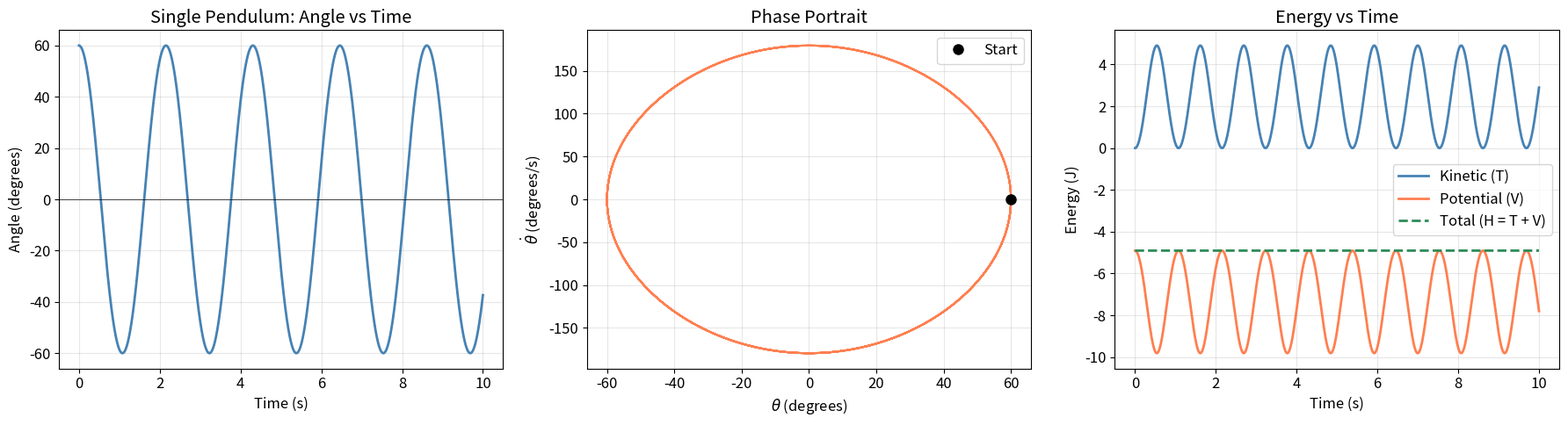
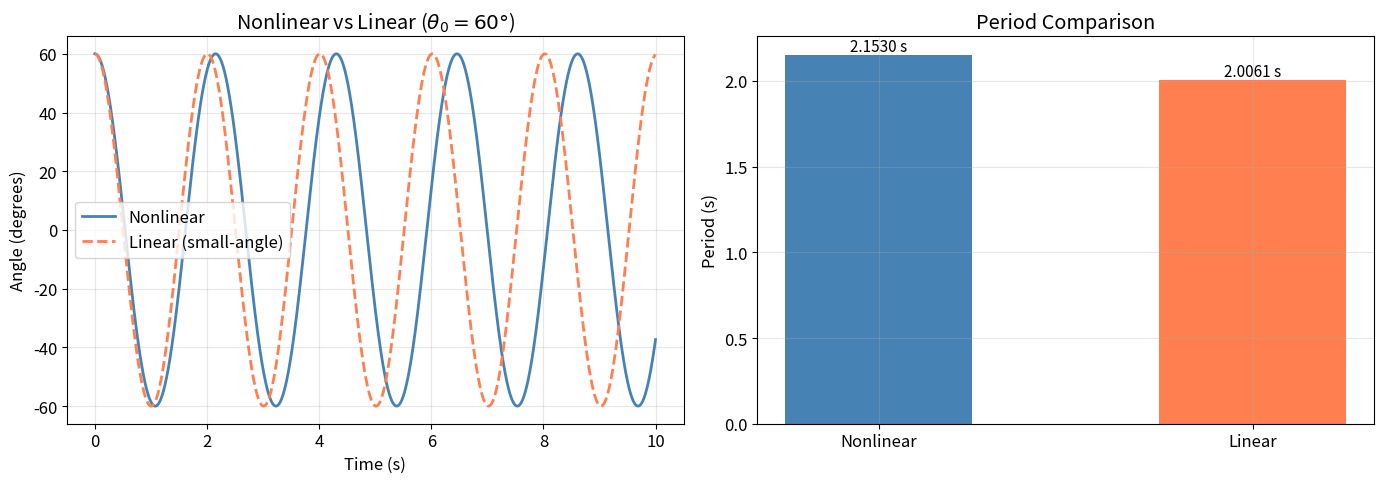
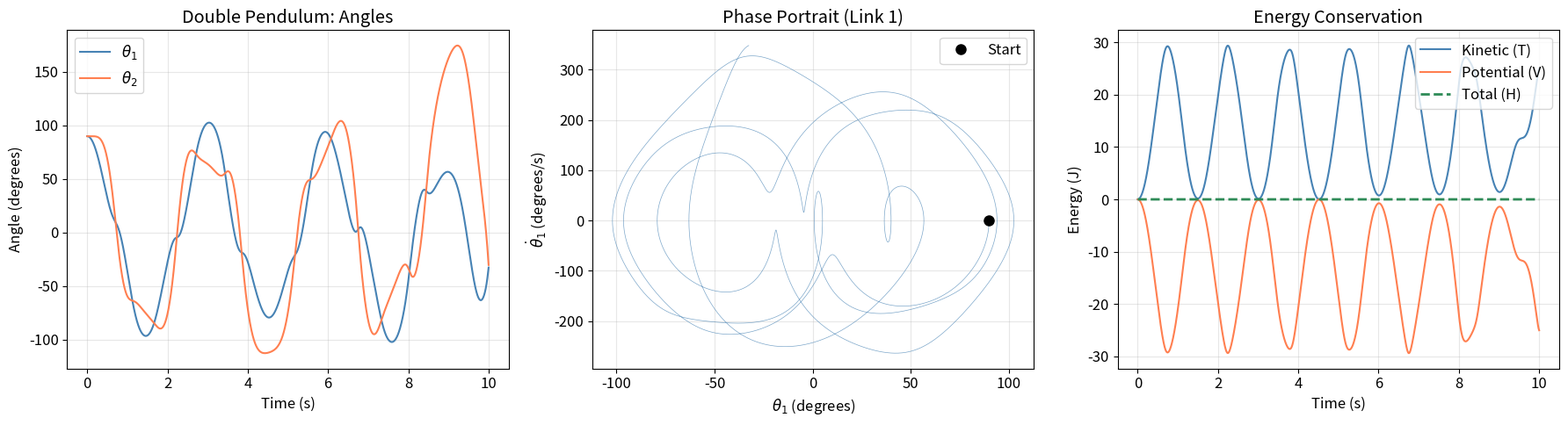
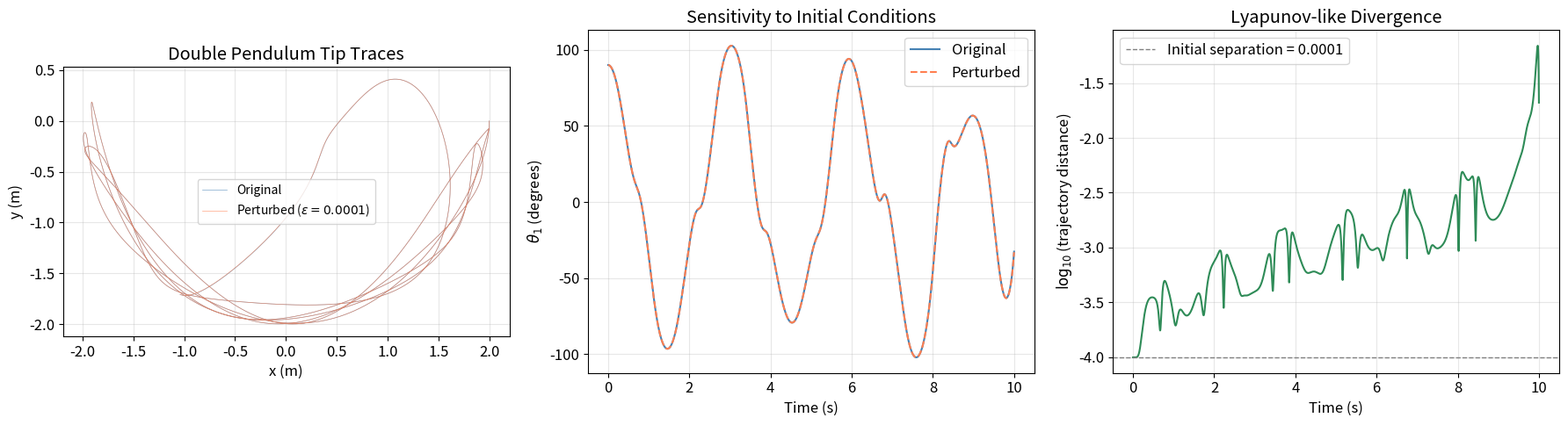
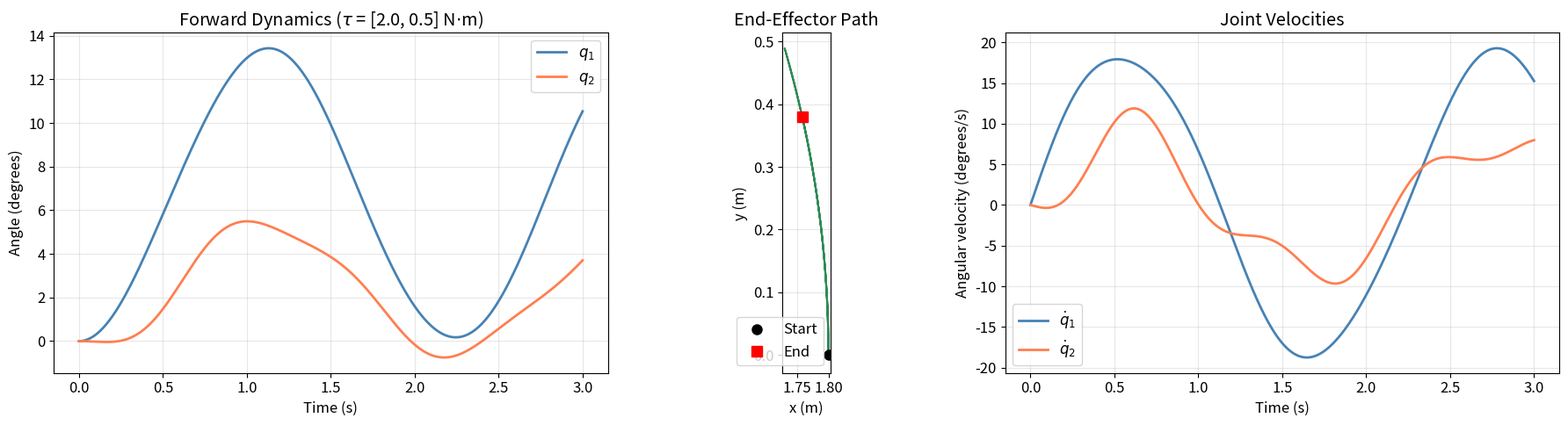
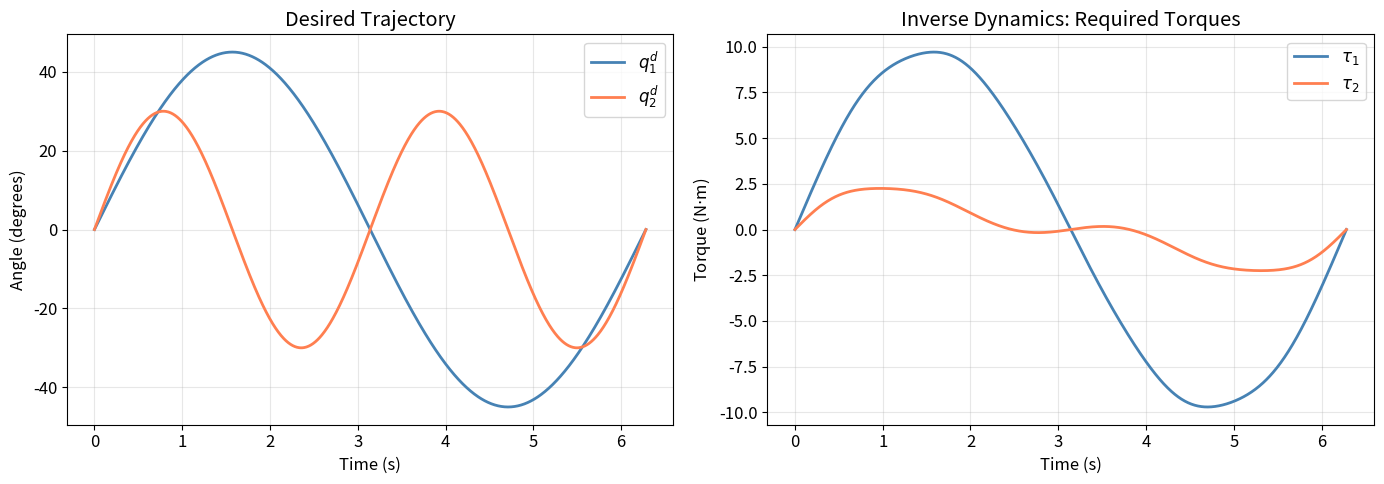
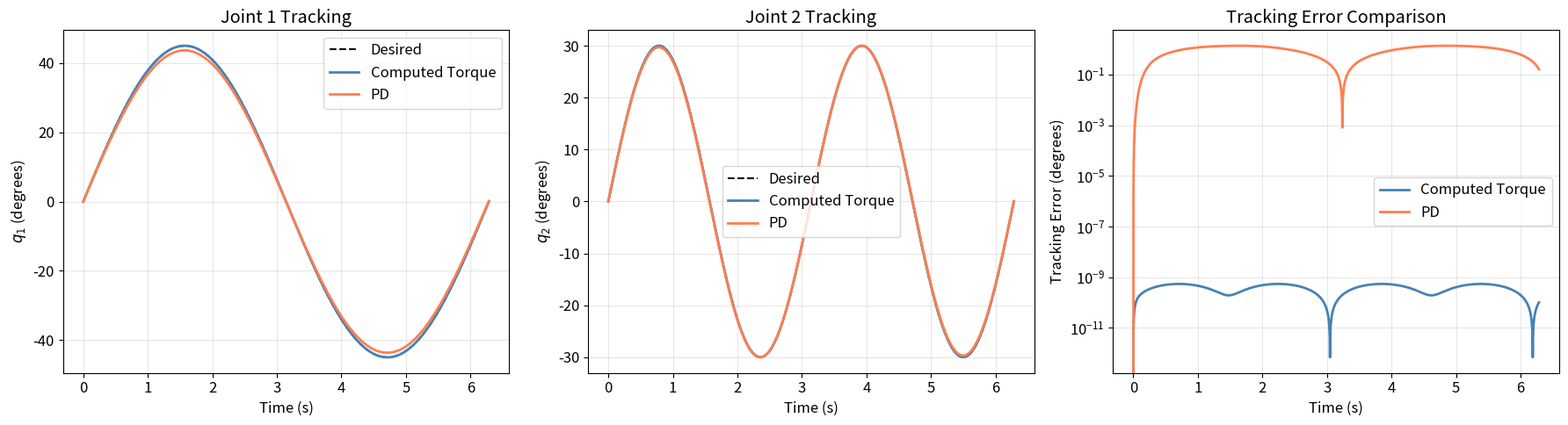
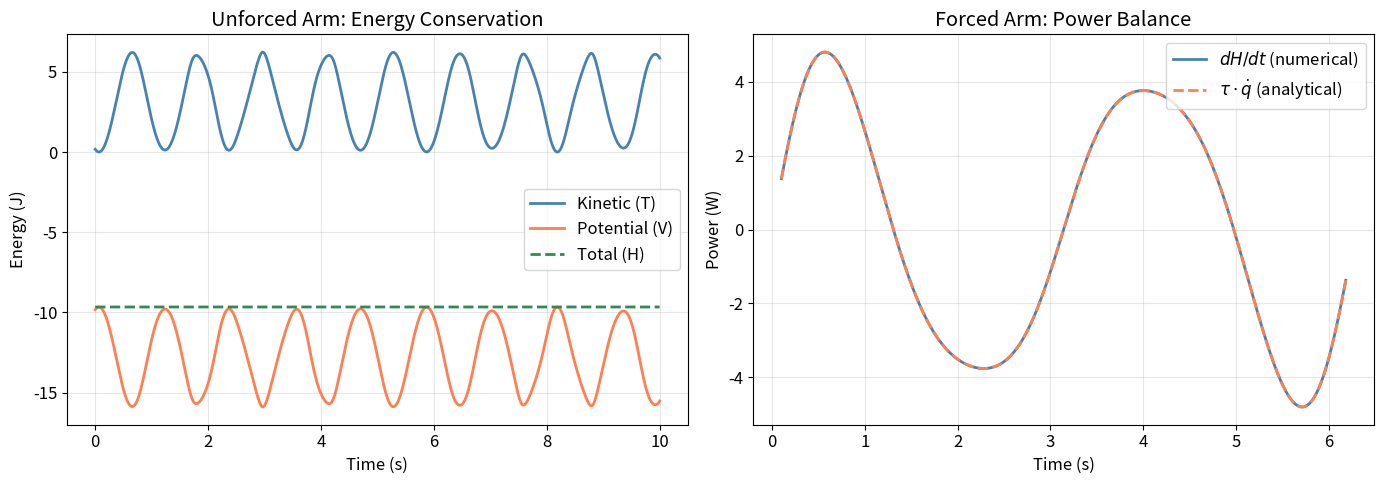
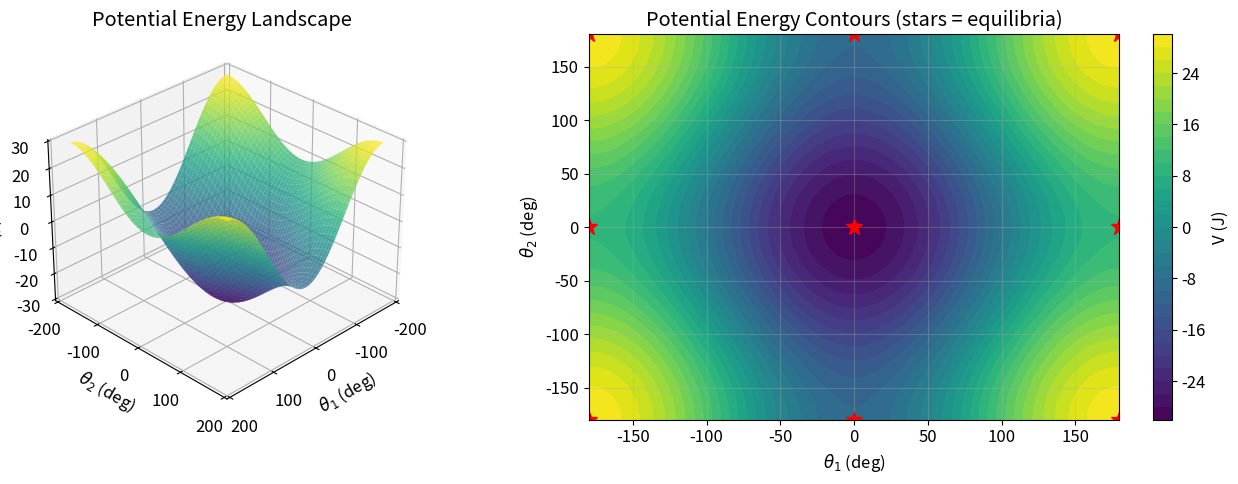
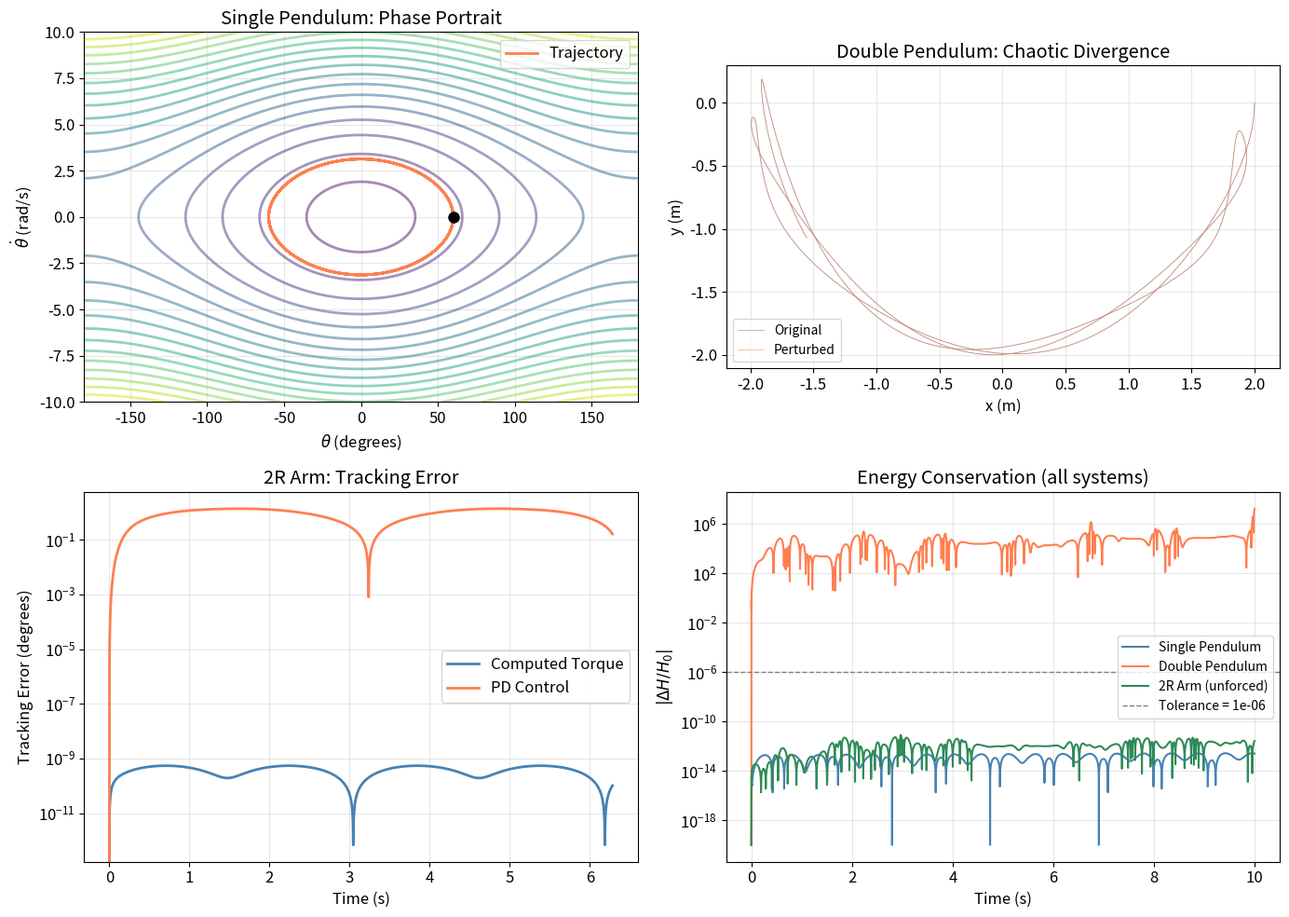
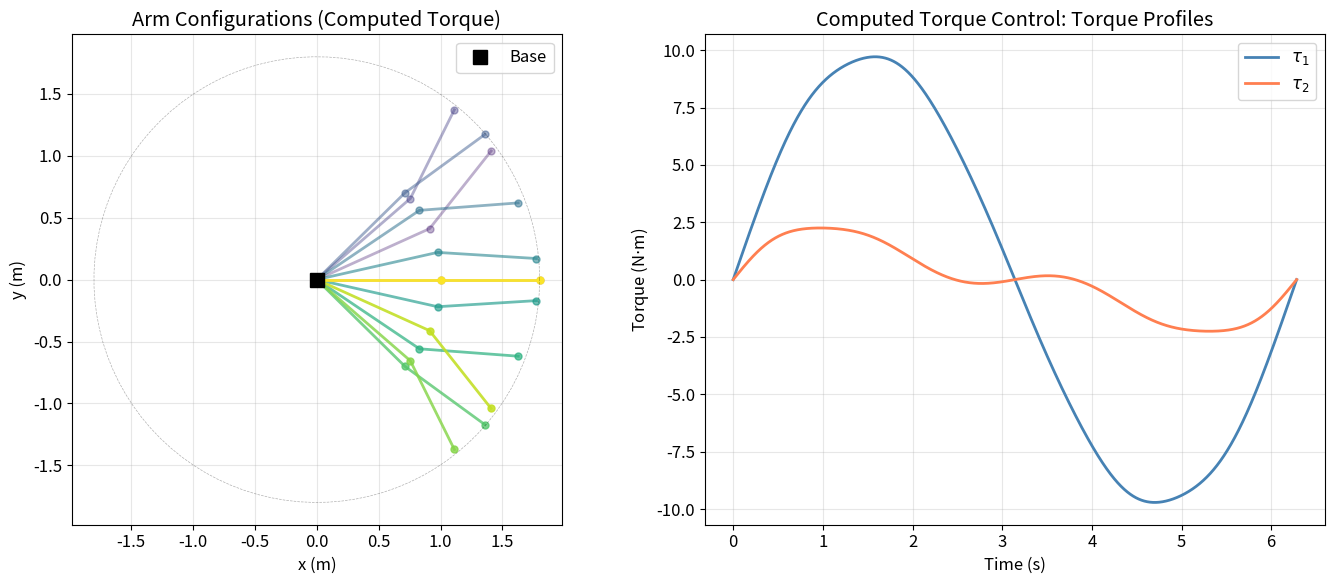

Write Python code to recreate these figures, in order.
import numpy as np
import matplotlib.pyplot as plt
from mpl_toolkits.mplot3d import Axes3D

%matplotlib inline

plt.rcParams.update({
    'figure.figsize': (12, 5),
    'font.size': 12,
    'axes.grid': True,
    'grid.alpha': 0.3,
    'lines.linewidth': 2,
})

np.random.seed(42)

# =============================================================================
# Global Constants
# =============================================================================

# Gravitational acceleration
GRAVITY = 9.81

# Single pendulum parameters
SP_MASS = 1.0        # kg
SP_LENGTH = 1.0      # m

# Double pendulum parameters
DP_M1 = 1.0          # kg
DP_M2 = 1.0          # kg
DP_L1 = 1.0          # m
DP_L2 = 1.0          # m

# 2R planar robot arm parameters
ARM_M1 = 1.0         # kg
ARM_M2 = 0.8         # kg
ARM_L1 = 1.0         # m
ARM_L2 = 0.8         # m
ARM_LC1 = 0.5        # m, center of mass distance from joint 1
ARM_LC2 = 0.4        # m, center of mass distance from joint 2
ARM_I1 = ARM_M1 * ARM_L1**2 / 12.0   # kg*m^2, moment of inertia link 1
ARM_I2 = ARM_M2 * ARM_L2**2 / 12.0   # kg*m^2, moment of inertia link 2

# Simulation parameters
DT = 0.001           # s, integration time step
T_SIM = 10.0         # s, simulation duration
ENERGY_TOL = 1e-6    # energy conservation tolerance

def pendulum_lagrangian(theta, theta_dot, m, l, g):
    """Compute kinetic energy, potential energy, and Lagrangian for a simple pendulum.

    Args:
        theta: Angle from downward vertical. Scalar or Shape: (N,).
        theta_dot: Angular velocity. Scalar or Shape: (N,).
        m: Mass. Scalar.
        l: Length. Scalar.
        g: Gravitational acceleration. Scalar.

    Returns:
        T: Kinetic energy. Same shape as theta.
        V: Potential energy. Same shape as theta.
        L: Lagrangian (T - V). Same shape as theta.
    """
    T = 0.5 * m * l**2 * theta_dot**2
    V = -m * g * l * np.cos(theta)
    L = T - V
    return T, V, L


# ---- Verify Lagrangian computation ----
theta_test = np.pi / 3
theta_dot_test = 1.5
T_test, V_test, L_test = pendulum_lagrangian(theta_test, theta_dot_test, SP_MASS, SP_LENGTH, GRAVITY)

T_expected = 0.5 * SP_MASS * SP_LENGTH**2 * theta_dot_test**2
V_expected = -SP_MASS * GRAVITY * SP_LENGTH * np.cos(theta_test)

status_T = "PASS" if abs(T_test - T_expected) < 1e-12 else "FAIL"
status_V = "PASS" if abs(V_test - V_expected) < 1e-12 else "FAIL"
print(f"Kinetic energy:   T = {T_test:.4f} J [{status_T}]")
print(f"Potential energy: V = {V_test:.4f} J [{status_V}]")
print(f"Lagrangian:       L = {L_test:.4f} J")

def rk4_step(f, t, y, dt):
    """Perform one step of 4th-order Runge-Kutta integration.

    Args:
        f: Dynamics function f(t, y) -> dy/dt. Returns Shape: (n,).
        t: Current time. Scalar.
        y: Current state. Shape: (n,).
        dt: Time step. Scalar.

    Returns:
        y_next: State at t + dt. Shape: (n,).
    """
    k1 = f(t, y)
    k2 = f(t + 0.5 * dt, y + 0.5 * dt * k1)
    k3 = f(t + 0.5 * dt, y + 0.5 * dt * k2)
    k4 = f(t + dt, y + dt * k3)
    return y + (dt / 6.0) * (k1 + 2.0 * k2 + 2.0 * k3 + k4)


def rk4_integrate(f, y0, t_span, dt):
    """Integrate an ODE using 4th-order Runge-Kutta.

    Args:
        f: Dynamics function f(t, y) -> dy/dt. Returns Shape: (n,).
        y0: Initial state. Shape: (n,).
        t_span: Tuple (t_start, t_end). Time interval.
        dt: Time step. Scalar.

    Returns:
        t_arr: Time array. Shape: (N_steps+1,).
        y_arr: State trajectory. Shape: (N_steps+1, n).
    """
    t_start, t_end = t_span
    N_steps = int(np.ceil((t_end - t_start) / dt))
    t_arr = np.linspace(t_start, t_end, N_steps + 1)
    y_arr = np.zeros((N_steps + 1, len(y0)))
    y_arr[0] = y0

    y = np.array(y0, dtype=float)
    for i in range(N_steps):
        y = rk4_step(f, t_arr[i], y, t_arr[i + 1] - t_arr[i])
        y_arr[i + 1] = y

    return t_arr, y_arr


print("RK4 integrator defined.")

def pendulum_dynamics(t, state, m, l, g, tau=0.0):
    """Equations of motion for a simple pendulum.

    State: [theta, theta_dot]
    Equation: theta_ddot = -(g/l)*sin(theta) + tau/(m*l^2)

    Args:
        t: Current time. Scalar.
        state: [theta, theta_dot]. Shape: (2,).
        m: Mass. Scalar.
        l: Length. Scalar.
        g: Gravitational acceleration. Scalar.
        tau: Applied torque. Scalar.

    Returns:
        dstate: [theta_dot, theta_ddot]. Shape: (2,).
    """
    theta, theta_dot = state
    theta_ddot = -(g / l) * np.sin(theta) + tau / (m * l**2)
    return np.array([theta_dot, theta_ddot])


# ---- Simulate single pendulum ----
theta_0 = np.pi / 3   # 60 degrees
theta_dot_0 = 0.0

sp_dynamics = lambda t, state: pendulum_dynamics(t, state, SP_MASS, SP_LENGTH, GRAVITY)
t_sp, y_sp = rk4_integrate(sp_dynamics, [theta_0, theta_dot_0], (0, T_SIM), DT)

theta_sp = y_sp[:, 0]
theta_dot_sp = y_sp[:, 1]

# ---- Energy conservation check ----
T_sp, V_sp, L_sp = pendulum_lagrangian(theta_sp, theta_dot_sp, SP_MASS, SP_LENGTH, GRAVITY)
H_sp = T_sp + V_sp  # Hamiltonian (total energy)
H0_sp = H_sp[0]
energy_error_sp = np.max(np.abs((H_sp - H0_sp) / H0_sp))
status_energy = "PASS" if energy_error_sp < ENERGY_TOL else "FAIL"
print(f"Energy conservation: max |DeltaH/H0| = {energy_error_sp:.2e} [{status_energy}]")
print(f"Initial energy: H0 = {H0_sp:.6f} J")
print(f"Simulation: {len(t_sp)} steps, dt = {DT}")

# ---- 3-Panel: Single pendulum results ----
fig, axes = plt.subplots(1, 3, figsize=(18, 5))

# Panel 1: angle vs time
ax = axes[0]
ax.plot(t_sp, np.degrees(theta_sp), color='steelblue', linewidth=2)
ax.set_xlabel('Time (s)')
ax.set_ylabel('Angle (degrees)')
ax.set_title('Single Pendulum: Angle vs Time')
ax.axhline(0, color='black', linewidth=0.5)

# Panel 2: phase portrait
ax = axes[1]
ax.plot(np.degrees(theta_sp), np.degrees(theta_dot_sp), color='coral', linewidth=1.5)
ax.plot(np.degrees(theta_sp[0]), np.degrees(theta_dot_sp[0]), 'ko', markersize=8, label='Start')
ax.set_xlabel(r'$\theta$ (degrees)')
ax.set_ylabel(r'$\dot{\theta}$ (degrees/s)')
ax.set_title('Phase Portrait')
ax.legend()

# Panel 3: energy vs time
ax = axes[2]
ax.plot(t_sp, T_sp, color='steelblue', linewidth=2, label='Kinetic (T)')
ax.plot(t_sp, V_sp, color='coral', linewidth=2, label='Potential (V)')
ax.plot(t_sp, H_sp, color='seagreen', linewidth=2, linestyle='--', label='Total (H = T + V)')
ax.set_xlabel('Time (s)')
ax.set_ylabel('Energy (J)')
ax.set_title('Energy vs Time')
ax.legend()

plt.tight_layout()
plt.show()

# ---- Compare small-angle (linear) vs full nonlinear dynamics ----
def pendulum_linear_dynamics(t, state, m, l, g):
    """Linearized pendulum dynamics: theta_ddot = -(g/l)*theta.

    Args:
        t: Current time. Scalar.
        state: [theta, theta_dot]. Shape: (2,).
        m: Mass. Scalar.
        l: Length. Scalar.
        g: Gravitational acceleration. Scalar.

    Returns:
        dstate: [theta_dot, theta_ddot]. Shape: (2,).
    """
    theta, theta_dot = state
    theta_ddot = -(g / l) * theta  # sin(theta) ~ theta
    return np.array([theta_dot, theta_ddot])


sp_linear = lambda t, state: pendulum_linear_dynamics(t, state, SP_MASS, SP_LENGTH, GRAVITY)
t_lin, y_lin = rk4_integrate(sp_linear, [theta_0, theta_dot_0], (0, T_SIM), DT)

fig, axes = plt.subplots(1, 2, figsize=(14, 5))

# Left: angle comparison
ax = axes[0]
ax.plot(t_sp, np.degrees(theta_sp), color='steelblue', linewidth=2, label='Nonlinear')
ax.plot(t_lin, np.degrees(y_lin[:, 0]), color='coral', linewidth=2, linestyle='--', label='Linear (small-angle)')
ax.set_xlabel('Time (s)')
ax.set_ylabel('Angle (degrees)')
ax.set_title(r'Nonlinear vs Linear ($\theta_0 = 60°$)')
ax.legend()

# Right: period comparison
ax = axes[1]
# Find zero-crossings for period estimation
crossings_nl = np.where(np.diff(np.sign(theta_sp)))[0]
crossings_lin = np.where(np.diff(np.sign(y_lin[:, 0])))[0]

if len(crossings_nl) >= 4:
    period_nl = 2 * (t_sp[crossings_nl[2]] - t_sp[crossings_nl[0]]) / 2
else:
    period_nl = float('nan')
period_lin = 2 * np.pi * np.sqrt(SP_LENGTH / GRAVITY)

ax.bar(['Nonlinear', 'Linear'], [period_nl, period_lin], color=['steelblue', 'coral'], width=0.5)
ax.set_ylabel('Period (s)')
ax.set_title('Period Comparison')
for i, val in enumerate([period_nl, period_lin]):
    ax.text(i, val + 0.02, f'{val:.4f} s', ha='center', fontsize=11)

plt.tight_layout()
plt.show()

print(f"Nonlinear period: {period_nl:.4f} s")
print(f"Linear period:    {period_lin:.4f} s")
print(f"Relative difference: {abs(period_nl - period_lin) / period_lin:.2%}")

def M_double(q, m1, m2, l1, l2):
    """Mass (inertia) matrix for the double pendulum.

    Args:
        q: Joint angles [theta1, theta2]. Shape: (2,).
        m1: Mass of link 1. Scalar.
        m2: Mass of link 2. Scalar.
        l1: Length of link 1. Scalar.
        l2: Length of link 2. Scalar.

    Returns:
        M: Mass matrix. Shape: (2, 2).
    """
    delta = q[0] - q[1]
    M = np.array([
        [(m1 + m2) * l1**2,          m2 * l1 * l2 * np.cos(delta)],
        [m2 * l1 * l2 * np.cos(delta), m2 * l2**2                ]
    ])
    return M


def C_double(q, qd, m1, m2, l1, l2):
    """Coriolis/centripetal force vector for the double pendulum.

    Returns C(q, qd) * qd as a vector (not the matrix C itself).

    Args:
        q: Joint angles [theta1, theta2]. Shape: (2,).
        qd: Joint velocities [theta1_dot, theta2_dot]. Shape: (2,).
        m1: Mass of link 1. Scalar.
        m2: Mass of link 2. Scalar.
        l1: Length of link 1. Scalar.
        l2: Length of link 2. Scalar.

    Returns:
        c: Coriolis/centripetal force vector. Shape: (2,).
    """
    delta = q[0] - q[1]
    c = np.array([
         m2 * l1 * l2 * qd[1]**2 * np.sin(delta),
        -m2 * l1 * l2 * qd[0]**2 * np.sin(delta)
    ])
    return c


def g_double(q, m1, m2, l1, l2, g):
    """Gravity vector for the double pendulum.

    Args:
        q: Joint angles [theta1, theta2]. Shape: (2,).
        m1: Mass of link 1. Scalar.
        m2: Mass of link 2. Scalar.
        l1: Length of link 1. Scalar.
        l2: Length of link 2. Scalar.
        g: Gravitational acceleration. Scalar.

    Returns:
        gvec: Gravity force vector. Shape: (2,).
    """
    gvec = np.array([
        (m1 + m2) * g * l1 * np.sin(q[0]),
        m2 * g * l2 * np.sin(q[1])
    ])
    return gvec


def double_pendulum_dynamics(t, state, m1, m2, l1, l2, g):
    """Equations of motion for the double pendulum.

    State: [theta1, theta2, theta1_dot, theta2_dot]

    Args:
        t: Current time. Scalar.
        state: [theta1, theta2, theta1_dot, theta2_dot]. Shape: (4,).
        m1: Mass of link 1. Scalar.
        m2: Mass of link 2. Scalar.
        l1: Length of link 1. Scalar.
        l2: Length of link 2. Scalar.
        g: Gravitational acceleration. Scalar.

    Returns:
        dstate: Time derivative of state. Shape: (4,).
    """
    q = state[:2]
    qd = state[2:]

    M = M_double(q, m1, m2, l1, l2)
    c = C_double(q, qd, m1, m2, l1, l2)
    gv = g_double(q, m1, m2, l1, l2, g)

    # M * qdd = -c - gv  =>  qdd = M^{-1} * (-c - gv)
    qdd = np.linalg.solve(M, -c - gv)

    return np.concatenate([qd, qdd])


def double_pendulum_energy(state, m1, m2, l1, l2, g):
    """Compute kinetic and potential energy for the double pendulum.

    Args:
        state: States [theta1, theta2, theta1_dot, theta2_dot]. Shape: (N, 4) or (4,).
        m1: Mass of link 1. Scalar.
        m2: Mass of link 2. Scalar.
        l1: Length of link 1. Scalar.
        l2: Length of link 2. Scalar.
        g: Gravitational acceleration. Scalar.

    Returns:
        T: Kinetic energy. Shape: (N,) or scalar.
        V: Potential energy. Shape: (N,) or scalar.
    """
    if state.ndim == 1:
        state = state.reshape(1, -1)
        squeeze = True
    else:
        squeeze = False

    th1, th2 = state[:, 0], state[:, 1]
    thd1, thd2 = state[:, 2], state[:, 3]
    delta = th1 - th2

    T = (0.5 * (m1 + m2) * l1**2 * thd1**2
         + 0.5 * m2 * l2**2 * thd2**2
         + m2 * l1 * l2 * thd1 * thd2 * np.cos(delta))
    V = -(m1 + m2) * g * l1 * np.cos(th1) - m2 * g * l2 * np.cos(th2)

    if squeeze:
        return T[0], V[0]
    return T, V


print("Double pendulum functions defined.")

# ---- Simulate double pendulum ----
dp_ic = np.array([np.pi / 2, np.pi / 2, 0.0, 0.0])  # both at 90 degrees, at rest

dp_dynamics = lambda t, s: double_pendulum_dynamics(t, s, DP_M1, DP_M2, DP_L1, DP_L2, GRAVITY)
t_dp, y_dp = rk4_integrate(dp_dynamics, dp_ic, (0, T_SIM), DT)

# ---- Energy conservation ----
T_dp, V_dp = double_pendulum_energy(y_dp, DP_M1, DP_M2, DP_L1, DP_L2, GRAVITY)
H_dp = T_dp + V_dp
H0_dp = H_dp[0]
energy_error_dp = np.max(np.abs((H_dp - H0_dp) / H0_dp))
status_dp = "PASS" if energy_error_dp < ENERGY_TOL else "FAIL"
print(f"Energy conservation: max |DeltaH/H0| = {energy_error_dp:.2e} [{status_dp}]")
print(f"Initial energy: H0 = {H0_dp:.6f} J")

# ---- 3-Panel: Double pendulum results ----
fig, axes = plt.subplots(1, 3, figsize=(18, 5))

# Panel 1: angles vs time
ax = axes[0]
ax.plot(t_dp, np.degrees(y_dp[:, 0]), color='steelblue', linewidth=1.5, label=r'$\theta_1$')
ax.plot(t_dp, np.degrees(y_dp[:, 1]), color='coral', linewidth=1.5, label=r'$\theta_2$')
ax.set_xlabel('Time (s)')
ax.set_ylabel('Angle (degrees)')
ax.set_title('Double Pendulum: Angles')
ax.legend()

# Panel 2: phase portrait (theta1 vs theta1_dot)
ax = axes[1]
ax.plot(np.degrees(y_dp[:, 0]), np.degrees(y_dp[:, 2]), color='steelblue', linewidth=0.5, alpha=0.7)
ax.plot(np.degrees(y_dp[0, 0]), np.degrees(y_dp[0, 2]), 'ko', markersize=8, label='Start')
ax.set_xlabel(r'$\theta_1$ (degrees)')
ax.set_ylabel(r'$\dot{\theta}_1$ (degrees/s)')
ax.set_title('Phase Portrait (Link 1)')
ax.legend()

# Panel 3: energy
ax = axes[2]
ax.plot(t_dp, T_dp, color='steelblue', linewidth=1.5, label='Kinetic (T)')
ax.plot(t_dp, V_dp, color='coral', linewidth=1.5, label='Potential (V)')
ax.plot(t_dp, H_dp, color='seagreen', linewidth=2, linestyle='--', label='Total (H)')
ax.set_xlabel('Time (s)')
ax.set_ylabel('Energy (J)')
ax.set_title('Energy Conservation')
ax.legend()

plt.tight_layout()
plt.show()

# ---- Chaos visualization: two nearby trajectories ----
epsilon = 1e-4
dp_ic_perturbed = dp_ic.copy()
dp_ic_perturbed[0] += epsilon  # perturb theta1 by epsilon

dp_dynamics_p = lambda t, s: double_pendulum_dynamics(t, s, DP_M1, DP_M2, DP_L1, DP_L2, GRAVITY)
t_dp_p, y_dp_p = rk4_integrate(dp_dynamics_p, dp_ic_perturbed, (0, T_SIM), DT)

# Compute trajectory distance in state space
delta_state = y_dp - y_dp_p
trajectory_distance = np.sqrt(np.sum(delta_state**2, axis=1))

# Tip positions for visualization
x2_orig = DP_L1 * np.sin(y_dp[:, 0]) + DP_L2 * np.sin(y_dp[:, 1])
y2_orig = -DP_L1 * np.cos(y_dp[:, 0]) - DP_L2 * np.cos(y_dp[:, 1])
x2_pert = DP_L1 * np.sin(y_dp_p[:, 0]) + DP_L2 * np.sin(y_dp_p[:, 1])
y2_pert = -DP_L1 * np.cos(y_dp_p[:, 0]) - DP_L2 * np.cos(y_dp_p[:, 1])

fig, axes = plt.subplots(1, 3, figsize=(18, 5))

# Panel 1: tip traces
ax = axes[0]
ax.plot(x2_orig, y2_orig, color='steelblue', linewidth=0.5, alpha=0.7, label='Original')
ax.plot(x2_pert, y2_pert, color='coral', linewidth=0.5, alpha=0.7, label=f'Perturbed ($\\varepsilon = {epsilon}$)')
ax.set_xlabel('x (m)')
ax.set_ylabel('y (m)')
ax.set_title('Double Pendulum Tip Traces')
ax.set_aspect('equal')
ax.legend(fontsize=10)

# Panel 2: theta1 divergence
ax = axes[1]
ax.plot(t_dp, np.degrees(y_dp[:, 0]), color='steelblue', linewidth=1.5, label='Original')
ax.plot(t_dp_p, np.degrees(y_dp_p[:, 0]), color='coral', linewidth=1.5, linestyle='--', label='Perturbed')
ax.set_xlabel('Time (s)')
ax.set_ylabel(r'$\theta_1$ (degrees)')
ax.set_title('Sensitivity to Initial Conditions')
ax.legend()

# Panel 3: Lyapunov-like divergence
ax = axes[2]
# Avoid log(0)
log_dist = np.log10(np.maximum(trajectory_distance, 1e-20))
ax.plot(t_dp, log_dist, color='seagreen', linewidth=1.5)
ax.set_xlabel('Time (s)')
ax.set_ylabel(r'$\log_{10}$(trajectory distance)')
ax.set_title('Lyapunov-like Divergence')
ax.axhline(np.log10(epsilon), color='gray', linestyle='--', linewidth=1,
           label=f'Initial separation = {epsilon}')
ax.legend()

plt.tight_layout()
plt.show()

# Estimate Lyapunov exponent from early exponential growth
t_fit_end = 3.0  # fit over first 3 seconds
mask_fit = t_dp < t_fit_end
t_fit = t_dp[mask_fit]
dist_fit = trajectory_distance[mask_fit]
# ln(d(t)) ~ ln(d0) + lambda * t
valid = dist_fit > 0
if np.sum(valid) > 10:
    coeffs = np.polyfit(t_fit[valid], np.log(dist_fit[valid]), 1)
    lyap_est = coeffs[0]
    print(f"Estimated Lyapunov exponent: lambda ~ {lyap_est:.2f} /s")
    print(f"Positive Lyapunov exponent confirms chaotic behavior.")

def manipulator_M(q, params):
    """Mass (inertia) matrix for the 2R planar robot arm.

    Args:
        q: Joint angles [q1, q2]. Shape: (2,).
        params: Dictionary with keys 'm1', 'm2', 'l1', 'l2', 'lc1', 'lc2', 'I1', 'I2'.

    Returns:
        M: Mass matrix. Shape: (2, 2).
    """
    m1, m2 = params['m1'], params['m2']
    l1, lc1, lc2 = params['l1'], params['lc1'], params['lc2']
    I1, I2 = params['I1'], params['I2']

    cos_q2 = np.cos(q[1])

    M11 = m1 * lc1**2 + I1 + m2 * (l1**2 + lc2**2 + 2 * l1 * lc2 * cos_q2) + I2
    M12 = m2 * (lc2**2 + l1 * lc2 * cos_q2) + I2
    M22 = m2 * lc2**2 + I2

    return np.array([[M11, M12],
                     [M12, M22]])


def manipulator_C(q, qd, params):
    """Coriolis/centripetal matrix for the 2R planar robot arm.

    Uses the Christoffel symbol formulation.

    Args:
        q: Joint angles [q1, q2]. Shape: (2,).
        qd: Joint velocities [q1_dot, q2_dot]. Shape: (2,).
        params: Dictionary with keys 'm2', 'l1', 'lc2'.

    Returns:
        C: Coriolis matrix. Shape: (2, 2).
    """
    m2 = params['m2']
    l1, lc2 = params['l1'], params['lc2']

    h = m2 * l1 * lc2 * np.sin(q[1])

    C = np.array([[-h * qd[1],    -h * (qd[0] + qd[1])],
                  [ h * qd[0],     0.0                  ]])
    return C


def manipulator_g(q, params):
    """Gravity vector for the 2R planar robot arm.

    Args:
        q: Joint angles [q1, q2]. Shape: (2,).
        params: Dictionary with keys 'm1', 'm2', 'l1', 'lc1', 'lc2', 'g'.

    Returns:
        gvec: Gravity torque vector. Shape: (2,).
    """
    m1, m2 = params['m1'], params['m2']
    l1, lc1, lc2 = params['l1'], params['lc1'], params['lc2']
    g = params['g']

    g1 = (m1 * lc1 + m2 * l1) * g * np.sin(q[0]) + m2 * lc2 * g * np.sin(q[0] + q[1])
    g2 = m2 * lc2 * g * np.sin(q[0] + q[1])

    return np.array([g1, g2])


def arm_dynamics(t, state, params, tau_func=None):
    """Equations of motion for the 2R planar robot arm.

    State: [q1, q2, q1_dot, q2_dot]

    Args:
        t: Current time. Scalar.
        state: [q1, q2, q1_dot, q2_dot]. Shape: (4,).
        params: Robot parameters dictionary.
        tau_func: Torque function tau(t, state) -> Shape: (2,). If None, tau = 0.

    Returns:
        dstate: Time derivative of state. Shape: (4,).
    """
    q = state[:2]
    qd = state[2:]

    M = manipulator_M(q, params)
    C = manipulator_C(q, qd, params)
    gv = manipulator_g(q, params)

    if tau_func is not None:
        tau = tau_func(t, state)
    else:
        tau = np.zeros(2)

    # M * qdd + C * qd + g = tau  =>  qdd = M^{-1} * (tau - C*qd - g)
    qdd = np.linalg.solve(M, tau - C @ qd - gv)

    return np.concatenate([qd, qdd])


# Arm parameters dictionary
ARM_PARAMS = {
    'm1': ARM_M1, 'm2': ARM_M2,
    'l1': ARM_L1, 'l2': ARM_L2,
    'lc1': ARM_LC1, 'lc2': ARM_LC2,
    'I1': ARM_I1, 'I2': ARM_I2,
    'g': GRAVITY
}

print("2R arm functions defined.")
print(f"Arm parameters: m1={ARM_M1}, m2={ARM_M2}, l1={ARM_L1}, l2={ARM_L2}")
print(f"                lc1={ARM_LC1}, lc2={ARM_LC2}, I1={ARM_I1:.4f}, I2={ARM_I2:.4f}")

# ---- Verify M matrix properties ----
test_configs = [
    np.array([0.0, 0.0]),
    np.array([np.pi/4, np.pi/3]),
    np.array([np.pi/2, -np.pi/4]),
    np.array([np.pi, np.pi/2]),
    np.array([-np.pi/3, 2*np.pi/3]),
]

print("=== Mass Matrix Properties ===")
all_symmetric = True
all_positive_definite = True

for i, q_test in enumerate(test_configs):
    M_test = manipulator_M(q_test, ARM_PARAMS)

    # Symmetry check
    sym_err = np.max(np.abs(M_test - M_test.T))
    is_sym = sym_err < 1e-12
    all_symmetric = all_symmetric and is_sym

    # Positive definite check
    eigvals = np.linalg.eigvalsh(M_test)
    is_pd = np.all(eigvals > 0)
    all_positive_definite = all_positive_definite and is_pd

    print(f"  q = [{q_test[0]:+.2f}, {q_test[1]:+.2f}]: "
          f"sym_err = {sym_err:.1e}, "
          f"eigenvalues = [{eigvals[0]:.4f}, {eigvals[1]:.4f}]")

status_sym = "PASS" if all_symmetric else "FAIL"
status_pd = "PASS" if all_positive_definite else "FAIL"
print(f"\nSymmetric:         [{status_sym}]")
print(f"Positive definite: [{status_pd}]")

# ---- Verify skew-symmetry of (Mdot - 2C) ----
print("=== Skew-Symmetry of (Mdot - 2C) ===")
all_skew = True
dt_fd = 1e-7

for i, q_test in enumerate(test_configs):
    qd_test = np.array([1.5, -0.8])  # arbitrary velocities

    # Numerical Mdot via finite differences
    # M depends on q, so Mdot = dM/dt = sum_j (dM/dq_j) * qd_j
    q_plus = q_test + dt_fd * qd_test
    q_minus = q_test - dt_fd * qd_test
    M_plus = manipulator_M(q_plus, ARM_PARAMS)
    M_minus = manipulator_M(q_minus, ARM_PARAMS)
    M_dot = (M_plus - M_minus) / (2 * dt_fd)

    C_test = manipulator_C(q_test, qd_test, ARM_PARAMS)

    # Check: N = Mdot - 2C should be skew-symmetric (N + N^T = 0)
    N = M_dot - 2 * C_test
    skew_err = np.max(np.abs(N + N.T))
    is_skew = skew_err < 1e-4
    all_skew = all_skew and is_skew

    print(f"  q = [{q_test[0]:+.2f}, {q_test[1]:+.2f}]: "
          f"max |N + N^T| = {skew_err:.2e}")

status_skew = "PASS" if all_skew else "FAIL"
print(f"\nSkew-symmetry of (Mdot - 2C): [{status_skew}]")
print("(This property guarantees energy conservation in unforced motion.)")

# ---- Forward dynamics: apply constant torque ----
tau_const = np.array([2.0, 0.5])  # N*m

arm_ic = np.array([0.0, 0.0, 0.0, 0.0])  # start at rest, hanging down
arm_fwd = lambda t, s: arm_dynamics(t, s, ARM_PARAMS, lambda t, s: tau_const)
t_arm, y_arm = rk4_integrate(arm_fwd, arm_ic, (0, 3.0), DT)

# Compute end-effector position
x_ee = ARM_L1 * np.cos(y_arm[:, 0]) + ARM_L2 * np.cos(y_arm[:, 0] + y_arm[:, 1])
y_ee = ARM_L1 * np.sin(y_arm[:, 0]) + ARM_L2 * np.sin(y_arm[:, 0] + y_arm[:, 1])

fig, axes = plt.subplots(1, 3, figsize=(18, 5))

# Panel 1: joint angles
ax = axes[0]
ax.plot(t_arm, np.degrees(y_arm[:, 0]), color='steelblue', linewidth=2, label=r'$q_1$')
ax.plot(t_arm, np.degrees(y_arm[:, 1]), color='coral', linewidth=2, label=r'$q_2$')
ax.set_xlabel('Time (s)')
ax.set_ylabel('Angle (degrees)')
ax.set_title(f'Forward Dynamics ($\\tau$ = [{tau_const[0]}, {tau_const[1]}] N$\\cdot$m)')
ax.legend()

# Panel 2: end-effector path
ax = axes[1]
ax.plot(x_ee, y_ee, color='seagreen', linewidth=1.5)
ax.plot(x_ee[0], y_ee[0], 'ko', markersize=8, label='Start')
ax.plot(x_ee[-1], y_ee[-1], 'rs', markersize=8, label='End')
ax.set_xlabel('x (m)')
ax.set_ylabel('y (m)')
ax.set_title('End-Effector Path')
ax.set_aspect('equal')
ax.legend()

# Panel 3: joint velocities
ax = axes[2]
ax.plot(t_arm, np.degrees(y_arm[:, 2]), color='steelblue', linewidth=2, label=r'$\dot{q}_1$')
ax.plot(t_arm, np.degrees(y_arm[:, 3]), color='coral', linewidth=2, label=r'$\dot{q}_2$')
ax.set_xlabel('Time (s)')
ax.set_ylabel('Angular velocity (degrees/s)')
ax.set_title('Joint Velocities')
ax.legend()

plt.tight_layout()
plt.show()

# ---- Inverse dynamics: given desired q(t), compute required tau(t) ----
def desired_trajectory(t):
    """Compute desired joint trajectory and its derivatives.

    q1_d(t) = pi/4 * sin(t)
    q2_d(t) = pi/6 * sin(2*t)

    Args:
        t: Time. Scalar or Shape: (N,).

    Returns:
        q_d: Desired position. Shape: (2,) or (N, 2).
        qd_d: Desired velocity. Shape: (2,) or (N, 2).
        qdd_d: Desired acceleration. Shape: (2,) or (N, 2).
    """
    scalar = np.isscalar(t)
    t = np.atleast_1d(t)

    q_d = np.column_stack([np.pi/4 * np.sin(t), np.pi/6 * np.sin(2*t)])
    qd_d = np.column_stack([np.pi/4 * np.cos(t), np.pi/3 * np.cos(2*t)])
    qdd_d = np.column_stack([-np.pi/4 * np.sin(t), -2*np.pi/3 * np.sin(2*t)])

    if scalar:
        return q_d[0], qd_d[0], qdd_d[0]
    return q_d, qd_d, qdd_d


def inverse_dynamics(q, qd, qdd, params):
    """Compute the required torque for given motion.

    tau = M(q)*qdd + C(q,qd)*qd + g(q)

    Args:
        q: Joint angles. Shape: (2,).
        qd: Joint velocities. Shape: (2,).
        qdd: Joint accelerations. Shape: (2,).
        params: Robot parameters dictionary.

    Returns:
        tau: Required torque. Shape: (2,).
    """
    M = manipulator_M(q, params)
    C = manipulator_C(q, qd, params)
    gv = manipulator_g(q, params)
    return M @ qdd + C @ qd + gv


# Compute inverse dynamics along desired trajectory
t_inv = np.linspace(0, 2 * np.pi, 1000)
q_d, qd_d, qdd_d = desired_trajectory(t_inv)

tau_inv = np.zeros((len(t_inv), 2))
for i in range(len(t_inv)):
    tau_inv[i] = inverse_dynamics(q_d[i], qd_d[i], qdd_d[i], ARM_PARAMS)

fig, axes = plt.subplots(1, 2, figsize=(14, 5))

# Left: desired trajectory
ax = axes[0]
ax.plot(t_inv, np.degrees(q_d[:, 0]), color='steelblue', linewidth=2, label=r'$q_1^d$')
ax.plot(t_inv, np.degrees(q_d[:, 1]), color='coral', linewidth=2, label=r'$q_2^d$')
ax.set_xlabel('Time (s)')
ax.set_ylabel('Angle (degrees)')
ax.set_title('Desired Trajectory')
ax.legend()

# Right: required torques
ax = axes[1]
ax.plot(t_inv, tau_inv[:, 0], color='steelblue', linewidth=2, label=r'$\tau_1$')
ax.plot(t_inv, tau_inv[:, 1], color='coral', linewidth=2, label=r'$\tau_2$')
ax.set_xlabel('Time (s)')
ax.set_ylabel('Torque (N$\\cdot$m)')
ax.set_title('Inverse Dynamics: Required Torques')
ax.legend()

plt.tight_layout()
plt.show()

def computed_torque_controller(t, state, params, desired_traj_func, Kp, Kd):
    """Computed torque (inverse dynamics) controller.

    tau = M(q)*(qdd_d + Kd*(qd_d - qd) + Kp*(q_d - q)) + C(q,qd)*qd + g(q)

    Args:
        t: Current time. Scalar.
        state: [q1, q2, q1_dot, q2_dot]. Shape: (4,).
        params: Robot parameters dictionary.
        desired_traj_func: Function(t) -> (q_d, qd_d, qdd_d).
        Kp: Position gain matrix. Shape: (2, 2).
        Kd: Velocity gain matrix. Shape: (2, 2).

    Returns:
        tau: Control torque. Shape: (2,).
    """
    q = state[:2]
    qd = state[2:]

    q_d, qd_d, qdd_d = desired_traj_func(t)

    e = q_d - q
    ed = qd_d - qd

    # Desired acceleration with feedback
    a = qdd_d + Kd @ ed + Kp @ e

    M = manipulator_M(q, params)
    C = manipulator_C(q, qd, params)
    gv = manipulator_g(q, params)

    tau = M @ a + C @ qd + gv
    return tau


def pd_controller(t, state, params, desired_traj_func, Kp, Kd):
    """Simple PD controller (no model-based cancellation).

    tau = Kp*(q_d - q) + Kd*(qd_d - qd)

    Args:
        t: Current time. Scalar.
        state: [q1, q2, q1_dot, q2_dot]. Shape: (4,).
        params: Robot parameters dictionary.
        desired_traj_func: Function(t) -> (q_d, qd_d, qdd_d).
        Kp: Position gain matrix. Shape: (2, 2).
        Kd: Velocity gain matrix. Shape: (2, 2).

    Returns:
        tau: Control torque. Shape: (2,).
    """
    q = state[:2]
    qd = state[2:]

    q_d, qd_d, qdd_d = desired_traj_func(t)

    e = q_d - q
    ed = qd_d - qd

    tau = Kp @ e + Kd @ ed
    return tau


# ---- Controller gains (critically damped) ----
omega_n = 20.0  # natural frequency (rad/s)
KP = omega_n**2 * np.eye(2)
KD = 2 * omega_n * np.eye(2)

print(f"Controller gains: Kp = {omega_n**2:.0f} * I, Kd = {2*omega_n:.0f} * I")
print(f"Natural frequency: omega_n = {omega_n} rad/s")

# ---- Simulate computed torque control vs PD control ----
T_CTRL = 2 * np.pi  # one full period of the trajectory

# Initial condition: start at q_d(0)
q0_d, qd0_d, _ = desired_trajectory(0.0)
ctrl_ic = np.concatenate([q0_d, qd0_d])

# Computed torque controller
ct_tau = lambda t, s: computed_torque_controller(t, s, ARM_PARAMS, desired_trajectory, KP, KD)
ct_dyn = lambda t, s: arm_dynamics(t, s, ARM_PARAMS, ct_tau)
t_ct, y_ct = rk4_integrate(ct_dyn, ctrl_ic, (0, T_CTRL), DT)

# PD controller
pd_tau = lambda t, s: pd_controller(t, s, ARM_PARAMS, desired_trajectory, KP, KD)
pd_dyn = lambda t, s: arm_dynamics(t, s, ARM_PARAMS, pd_tau)
t_pd, y_pd = rk4_integrate(pd_dyn, ctrl_ic, (0, T_CTRL), DT)

# Desired trajectory for plotting
q_d_plot, _, _ = desired_trajectory(t_ct)

# Tracking errors
error_ct = y_ct[:, :2] - q_d_plot
error_pd = y_pd[:, :2] - q_d_plot

max_error_ct = np.max(np.abs(error_ct))
max_error_pd = np.max(np.abs(error_pd))

print(f"Max tracking error (computed torque): {np.degrees(max_error_ct):.4f} degrees")
print(f"Max tracking error (PD control):     {np.degrees(max_error_pd):.4f} degrees")
print(f"Improvement ratio: {max_error_pd / max_error_ct:.1f}x")

# ---- 3-Panel: Control comparison ----
fig, axes = plt.subplots(1, 3, figsize=(18, 5))

# Panel 1: joint 1 tracking
ax = axes[0]
ax.plot(t_ct, np.degrees(q_d_plot[:, 0]), 'k--', linewidth=1.5, label='Desired')
ax.plot(t_ct, np.degrees(y_ct[:, 0]), color='steelblue', linewidth=2, label='Computed Torque')
ax.plot(t_pd, np.degrees(y_pd[:, 0]), color='coral', linewidth=2, label='PD')
ax.set_xlabel('Time (s)')
ax.set_ylabel(r'$q_1$ (degrees)')
ax.set_title('Joint 1 Tracking')
ax.legend()

# Panel 2: joint 2 tracking
ax = axes[1]
ax.plot(t_ct, np.degrees(q_d_plot[:, 1]), 'k--', linewidth=1.5, label='Desired')
ax.plot(t_ct, np.degrees(y_ct[:, 1]), color='steelblue', linewidth=2, label='Computed Torque')
ax.plot(t_pd, np.degrees(y_pd[:, 1]), color='coral', linewidth=2, label='PD')
ax.set_xlabel('Time (s)')
ax.set_ylabel(r'$q_2$ (degrees)')
ax.set_title('Joint 2 Tracking')
ax.legend()

# Panel 3: tracking error norm
ax = axes[2]
err_norm_ct = np.degrees(np.sqrt(error_ct[:, 0]**2 + error_ct[:, 1]**2))
err_norm_pd = np.degrees(np.sqrt(error_pd[:, 0]**2 + error_pd[:, 1]**2))
ax.plot(t_ct, err_norm_ct, color='steelblue', linewidth=2, label='Computed Torque')
ax.plot(t_pd, err_norm_pd, color='coral', linewidth=2, label='PD')
ax.set_xlabel('Time (s)')
ax.set_ylabel('Tracking Error (degrees)')
ax.set_title('Tracking Error Comparison')
ax.legend()
ax.set_yscale('log')

plt.tight_layout()
plt.show()

def arm_energy(state, params):
    """Compute kinetic and potential energy for the 2R arm.

    Args:
        state: [q1, q2, q1_dot, q2_dot]. Shape: (N, 4) or (4,).
        params: Robot parameters dictionary.

    Returns:
        T: Kinetic energy. Shape: (N,) or scalar.
        V: Potential energy. Shape: (N,) or scalar.
    """
    if state.ndim == 1:
        state = state.reshape(1, -1)
        squeeze = True
    else:
        squeeze = False

    T_arr = np.zeros(len(state))
    V_arr = np.zeros(len(state))

    for i in range(len(state)):
        q = state[i, :2]
        qd = state[i, 2:]
        M = manipulator_M(q, params)
        T_arr[i] = 0.5 * qd @ M @ qd
        # V = potential energy
        m1, m2 = params['m1'], params['m2']
        l1, lc1, lc2 = params['l1'], params['lc1'], params['lc2']
        g = params['g']
        V_arr[i] = (-(m1 * lc1 + m2 * l1) * g * np.cos(q[0])
                    - m2 * lc2 * g * np.cos(q[0] + q[1]))

    if squeeze:
        return T_arr[0], V_arr[0]
    return T_arr, V_arr


# ---- Unforced arm: energy conservation ----
arm_unforced_ic = np.array([np.pi/4, np.pi/6, 0.5, -0.3])
arm_unf_dyn = lambda t, s: arm_dynamics(t, s, ARM_PARAMS, None)
t_unf, y_unf = rk4_integrate(arm_unf_dyn, arm_unforced_ic, (0, T_SIM), DT)

T_unf, V_unf = arm_energy(y_unf, ARM_PARAMS)
H_unf = T_unf + V_unf
H0_unf = H_unf[0]
energy_err_unf = np.max(np.abs((H_unf - H0_unf) / H0_unf))
status_unf = "PASS" if energy_err_unf < ENERGY_TOL else "FAIL"
print(f"Unforced arm energy conservation: max |DeltaH/H0| = {energy_err_unf:.2e} [{status_unf}]")

# ---- Forced arm: verify dH/dt = tau . qdot ----
T_ct, V_ct = arm_energy(y_ct, ARM_PARAMS)
H_ct = T_ct + V_ct

# Numerical dH/dt
dH_dt_num = np.gradient(H_ct, t_ct)

# Analytical: tau . qdot
power_input = np.zeros(len(t_ct))
for i in range(len(t_ct)):
    tau_i = computed_torque_controller(t_ct[i], y_ct[i], ARM_PARAMS, desired_trajectory, KP, KD)
    power_input[i] = tau_i @ y_ct[i, 2:]

# Compare (skip endpoints where gradient is less accurate)
mid = slice(100, -100)
power_err = np.max(np.abs(dH_dt_num[mid] - power_input[mid]))
power_scale = np.max(np.abs(power_input[mid]))
rel_power_err = power_err / power_scale if power_scale > 1e-12 else power_err
status_power = "PASS" if rel_power_err < 0.01 else "FAIL"
print(f"Power balance: max |dH/dt - tau.qdot| / max|tau.qdot| = {rel_power_err:.2e} [{status_power}]")

fig, axes = plt.subplots(1, 2, figsize=(14, 5))

# Left: energy for unforced system
ax = axes[0]
ax.plot(t_unf, T_unf, color='steelblue', linewidth=2, label='Kinetic (T)')
ax.plot(t_unf, V_unf, color='coral', linewidth=2, label='Potential (V)')
ax.plot(t_unf, H_unf, color='seagreen', linewidth=2, linestyle='--', label='Total (H)')
ax.set_xlabel('Time (s)')
ax.set_ylabel('Energy (J)')
ax.set_title('Unforced Arm: Energy Conservation')
ax.legend()

# Right: power balance for forced system
ax = axes[1]
ax.plot(t_ct[mid], dH_dt_num[mid], color='steelblue', linewidth=2, label=r'$dH/dt$ (numerical)')
ax.plot(t_ct[mid], power_input[mid], color='coral', linewidth=2, linestyle='--', label=r'$\tau \cdot \dot{q}$ (analytical)')
ax.set_xlabel('Time (s)')
ax.set_ylabel('Power (W)')
ax.set_title('Forced Arm: Power Balance')
ax.legend()

plt.tight_layout()
plt.show()

# ---- Energy landscape: V(theta1, theta2) for double pendulum ----
theta1_range = np.linspace(-np.pi, np.pi, 100)
theta2_range = np.linspace(-np.pi, np.pi, 100)
TH1, TH2 = np.meshgrid(theta1_range, theta2_range)

V_landscape = (-(DP_M1 + DP_M2) * GRAVITY * DP_L1 * np.cos(TH1)
               - DP_M2 * GRAVITY * DP_L2 * np.cos(TH2))

fig = plt.figure(figsize=(14, 5))

# Left: 3D surface
ax1 = fig.add_subplot(121, projection='3d')
surf = ax1.plot_surface(np.degrees(TH1), np.degrees(TH2), V_landscape,
                        cmap='viridis', alpha=0.8, edgecolor='none')
ax1.set_xlabel(r'$\theta_1$ (deg)')
ax1.set_ylabel(r'$\theta_2$ (deg)')
ax1.set_zlabel('V (J)')
ax1.set_title('Potential Energy Landscape')
ax1.view_init(elev=30, azim=45)

# Right: contour plot with equilibria
ax2 = fig.add_subplot(122)
contour = ax2.contourf(np.degrees(TH1), np.degrees(TH2), V_landscape, levels=30, cmap='viridis')
plt.colorbar(contour, ax=ax2, label='V (J)')

# Mark equilibria: critical points of V
# dV/dtheta1 = (m1+m2)*g*l1*sin(theta1) = 0 => theta1 = 0, pi
# dV/dtheta2 = m2*g*l2*sin(theta2) = 0 => theta2 = 0, pi
equilibria = [(0, 0), (0, 180), (180, 0), (180, 180),
              (0, -180), (-180, 0), (-180, -180), (-180, 180), (180, -180)]
for eq in equilibria:
    ax2.plot(eq[0], eq[1], 'r*', markersize=12)

ax2.set_xlabel(r'$\theta_1$ (deg)')
ax2.set_ylabel(r'$\theta_2$ (deg)')
ax2.set_title('Potential Energy Contours (stars = equilibria)')

plt.tight_layout()
plt.show()

# Classify equilibria
print("Equilibrium classification:")
print(f"  (0, 0):     V = {-(DP_M1+DP_M2)*GRAVITY*DP_L1 - DP_M2*GRAVITY*DP_L2:.2f} J  [stable minimum - both hanging]")
print(f"  (0, pi):    V = {-(DP_M1+DP_M2)*GRAVITY*DP_L1 + DP_M2*GRAVITY*DP_L2:.2f} J  [saddle point]")
print(f"  (pi, 0):    V = {(DP_M1+DP_M2)*GRAVITY*DP_L1 - DP_M2*GRAVITY*DP_L2:.2f} J  [saddle point]")
print(f"  (pi, pi):   V = {(DP_M1+DP_M2)*GRAVITY*DP_L1 + DP_M2*GRAVITY*DP_L2:.2f} J  [unstable maximum - both up]")

# ---- 4-Panel summary figure ----
fig, axes = plt.subplots(2, 2, figsize=(14, 10))

# Panel 1: Single pendulum phase portrait with energy contours
ax = axes[0, 0]
theta_grid = np.linspace(-np.pi, np.pi, 200)
thetad_grid = np.linspace(-10, 10, 200)
TH, THD = np.meshgrid(theta_grid, thetad_grid)
H_grid = 0.5 * SP_MASS * SP_LENGTH**2 * THD**2 - SP_MASS * GRAVITY * SP_LENGTH * np.cos(TH)
ax.contour(np.degrees(TH), THD, H_grid, levels=20, cmap='viridis', alpha=0.5)
ax.plot(np.degrees(theta_sp), theta_dot_sp, color='coral', linewidth=2, label='Trajectory')
ax.plot(np.degrees(theta_sp[0]), theta_dot_sp[0], 'ko', markersize=8)
ax.set_xlabel(r'$\theta$ (degrees)')
ax.set_ylabel(r'$\dot{\theta}$ (rad/s)')
ax.set_title('Single Pendulum: Phase Portrait')
ax.legend()

# Panel 2: Double pendulum chaos
ax = axes[0, 1]
ax.plot(x2_orig[:5000], y2_orig[:5000], color='steelblue', linewidth=0.5, alpha=0.7, label='Original')
ax.plot(x2_pert[:5000], y2_pert[:5000], color='coral', linewidth=0.5, alpha=0.7, label='Perturbed')
ax.set_xlabel('x (m)')
ax.set_ylabel('y (m)')
ax.set_title('Double Pendulum: Chaotic Divergence')
ax.set_aspect('equal')
ax.legend(fontsize=10)

# Panel 3: 2R arm trajectory tracking comparison
ax = axes[1, 0]
ax.plot(t_ct, err_norm_ct, color='steelblue', linewidth=2, label='Computed Torque')
ax.plot(t_pd, err_norm_pd, color='coral', linewidth=2, label='PD Control')
ax.set_xlabel('Time (s)')
ax.set_ylabel('Tracking Error (degrees)')
ax.set_title('2R Arm: Tracking Error')
ax.legend()
ax.set_yscale('log')

# Panel 4: Energy conservation for all systems
ax = axes[1, 1]
# Normalize energy drift
ax.semilogy(t_sp, np.abs((H_sp - H0_sp) / H0_sp) + 1e-20,
            color='steelblue', linewidth=1.5, label='Single Pendulum')
ax.semilogy(t_dp, np.abs((H_dp - H0_dp) / H0_dp) + 1e-20,
            color='coral', linewidth=1.5, label='Double Pendulum')
ax.semilogy(t_unf, np.abs((H_unf - H0_unf) / H0_unf) + 1e-20,
            color='seagreen', linewidth=1.5, label='2R Arm (unforced)')
ax.axhline(ENERGY_TOL, color='gray', linestyle='--', linewidth=1, label=f'Tolerance = {ENERGY_TOL}')
ax.set_xlabel('Time (s)')
ax.set_ylabel(r'$|\Delta H / H_0|$')
ax.set_title('Energy Conservation (all systems)')
ax.legend(fontsize=10)

plt.tight_layout()
plt.show()

# ---- Arm animation frames: draw arm at several time steps ----
fig, axes = plt.subplots(1, 2, figsize=(14, 6))

# Left: arm configurations along computed torque trajectory
ax = axes[0]
n_frames = 12
frame_indices = np.linspace(0, len(t_ct) - 1, n_frames, dtype=int)
colors_frames = plt.cm.viridis(np.linspace(0, 1, n_frames))

for idx, fi in enumerate(frame_indices):
    q1_i = y_ct[fi, 0]
    q2_i = y_ct[fi, 1]
    # Joint positions
    x0, y0 = 0.0, 0.0
    x1 = ARM_L1 * np.cos(q1_i)
    y1 = ARM_L1 * np.sin(q1_i)
    x2 = x1 + ARM_L2 * np.cos(q1_i + q2_i)
    y2 = y1 + ARM_L2 * np.sin(q1_i + q2_i)

    alpha = 0.3 + 0.7 * idx / n_frames
    ax.plot([x0, x1, x2], [y0, y1, y2], 'o-', color=colors_frames[idx],
            linewidth=2, markersize=5, alpha=alpha)

# Draw workspace circle
theta_ws = np.linspace(0, 2 * np.pi, 100)
ax.plot((ARM_L1 + ARM_L2) * np.cos(theta_ws), (ARM_L1 + ARM_L2) * np.sin(theta_ws),
        'k--', linewidth=0.5, alpha=0.3)
ax.plot(0, 0, 'ks', markersize=10, label='Base')
ax.set_xlabel('x (m)')
ax.set_ylabel('y (m)')
ax.set_title('Arm Configurations (Computed Torque)')
ax.set_aspect('equal')
ax.legend()

# Right: torque profiles
ax = axes[1]
tau_ct_hist = np.zeros((len(t_ct), 2))
for i in range(len(t_ct)):
    tau_ct_hist[i] = computed_torque_controller(
        t_ct[i], y_ct[i], ARM_PARAMS, desired_trajectory, KP, KD)

ax.plot(t_ct, tau_ct_hist[:, 0], color='steelblue', linewidth=2, label=r'$\tau_1$')
ax.plot(t_ct, tau_ct_hist[:, 1], color='coral', linewidth=2, label=r'$\tau_2$')
ax.set_xlabel('Time (s)')
ax.set_ylabel('Torque (N$\\cdot$m)')
ax.set_title('Computed Torque Control: Torque Profiles')
ax.legend()

plt.tight_layout()
plt.show()
